Run: headless pygame with SDL's dummy video driver; simulated clock (each Clock.tick advances the game by its frame time, no real sleeping); random seed 0; keys injected as events and as key.get_pressed() state; no mouse input.
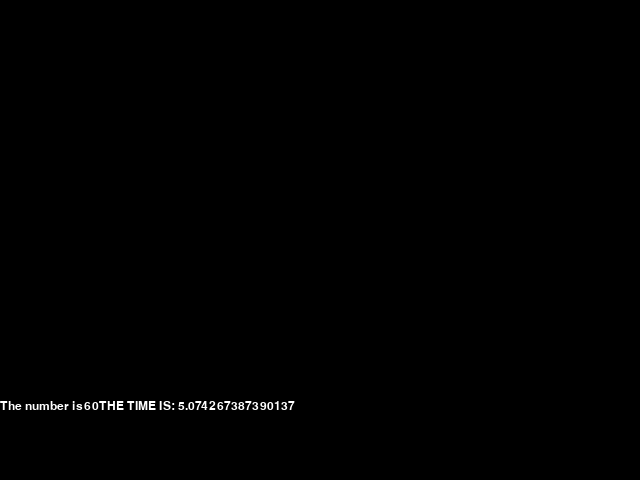
Frame 1 of 3 · flips 1–60 · no input
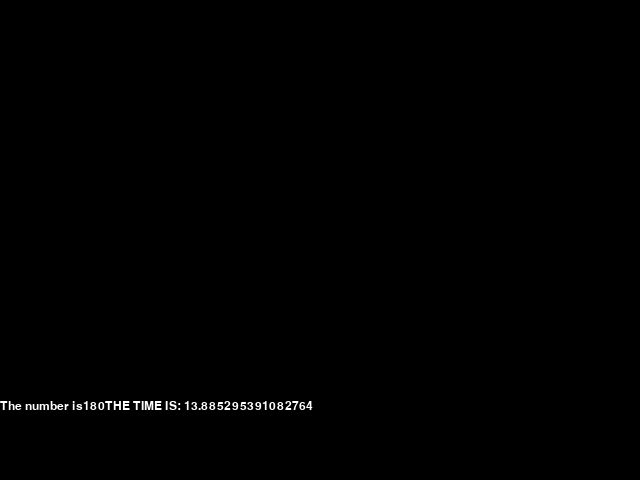
Frame 2 of 3 · flips 61–180 · tapped SPACE, RETURN · held RIGHT (→), D
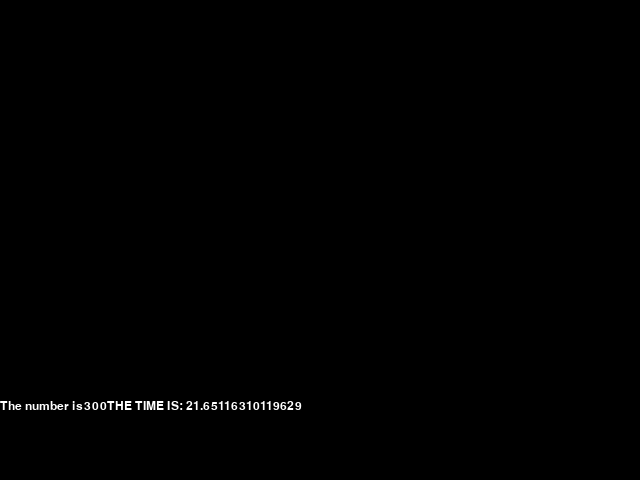
Frame 3 of 3 · flips 181–300 · held DOWN (↓), S

The pygame program that drew these frames:

import pygame
import sys
import time

size = (640, 480)
#initialize window
screen = pygame.display.set_mode(size)

rect = pygame.Rect(40,40,40,40)
num = 0
FRAMES_PER_SECOND = 30
TIME_PER_FRAME = 1.0 / 30.0
time_start = 0
timeS = time.time()
playing = True

#Main Game Loop
while playing == True:
	#get the time at start of this specific cycle of loop
	time_start = time.time()

	#check for key and mouse events
	for event in pygame.event.get():
		if event.type == pygame.QUIT:
			sys.exit()
		if event.type == pygame.KEYDOWN:
			print("BLAHHHH")
			if event.key == pygame.K_w:
				playing = False
            
	num += 1

	#make screen black(erase screen)
	screen.fill((0,0,0))

	string = "The number is" + str(num) + "THE TIME IS: " + str((time.time() - timeS) * 30)

	#create a new font
	pygame.font.init()
	font = pygame.font.SysFont("monospace", 18)

	#draw text on surface
	rend = font.render(string, 1, (255,255,255))

	#daw surface on screen
	screen.blit(rend, (0, 400))

	#update display
	pygame.display.flip()

	#sleep to maintain a constant framerate of 30 fps
	time.sleep(TIME_PER_FRAME - (time.time() - time_start))

time.sleep(5)
#Trying to see if this works with github
#seeing how to push to master
